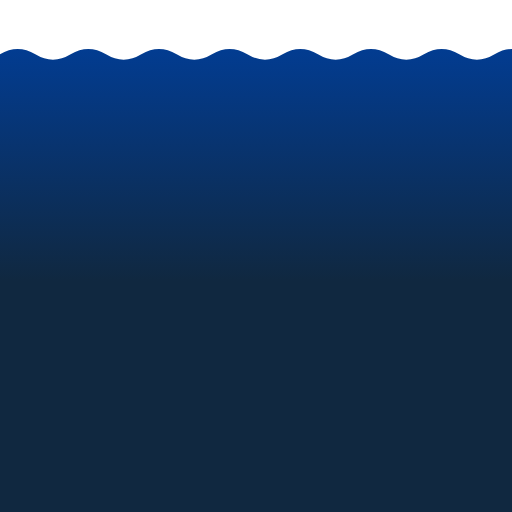
t = 0.00 s
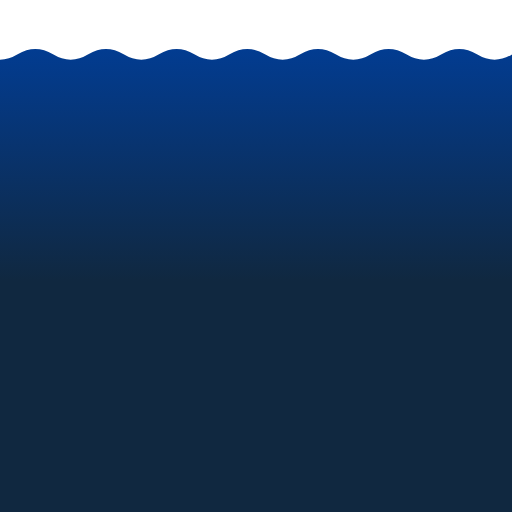
t = 1.25 s
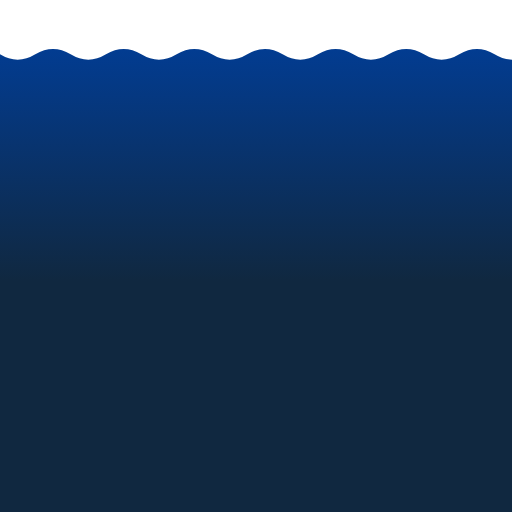
t = 2.50 s
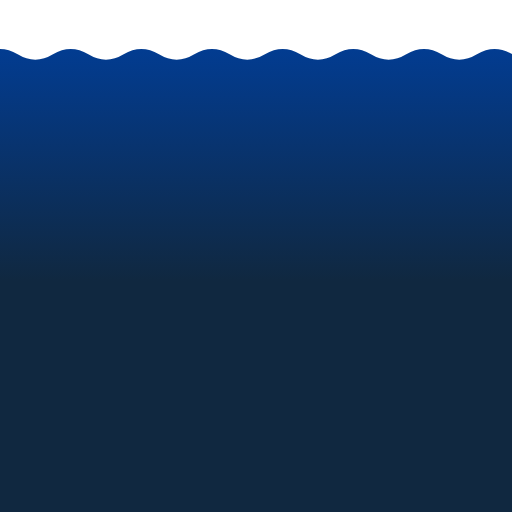
t = 3.75 s

The animated SVG that drew these frames (rendered in a browser with its animation timeline set to each time). Animation: 1 SMIL element (animateMotion=1); one cycle of 5.00 s, repeats indefinitely.

<svg width="100%" height="100%" viewBox="0 0 1000 1000" xmlns="http://www.w3.org/2000/svg" preserveAspectRatio="none" overflow="auto" shape-rendering="auto" fill="#ffffff">
  <defs>
      <linearGradient id="verticalGradient" x1="0%" y1="0%" x2="0%" y2="100%">
          <stop offset="0%" style="stop-color:#023c91; stop-opacity:1" />
          <stop offset="30%" style="stop-color:#102840; stop-opacity:1" />
      </linearGradient>
  </defs>
  <defs>
   <path id="wavepath" d="M 0 2000 0 500 Q 34.5 479 69 500 t 69 0 69 0 69 0 69 0 69 0 69 0 69 0 69 0 69 0 69 0 69 0 69 0 69 0 69 0 69 0 69 0  v1000 z" />
   <path id="motionpath" d="M -138 0 0 0" /> 
  </defs>
  <g>
   <use href="#wavepath" y="-394" fill="url(#verticalGradient)">
   <animateMotion
    dur="5s"
    repeatCount="indefinite">
    <mpath href="#motionpath" />
   </animateMotion>
   </use>
  </g>
</svg>
